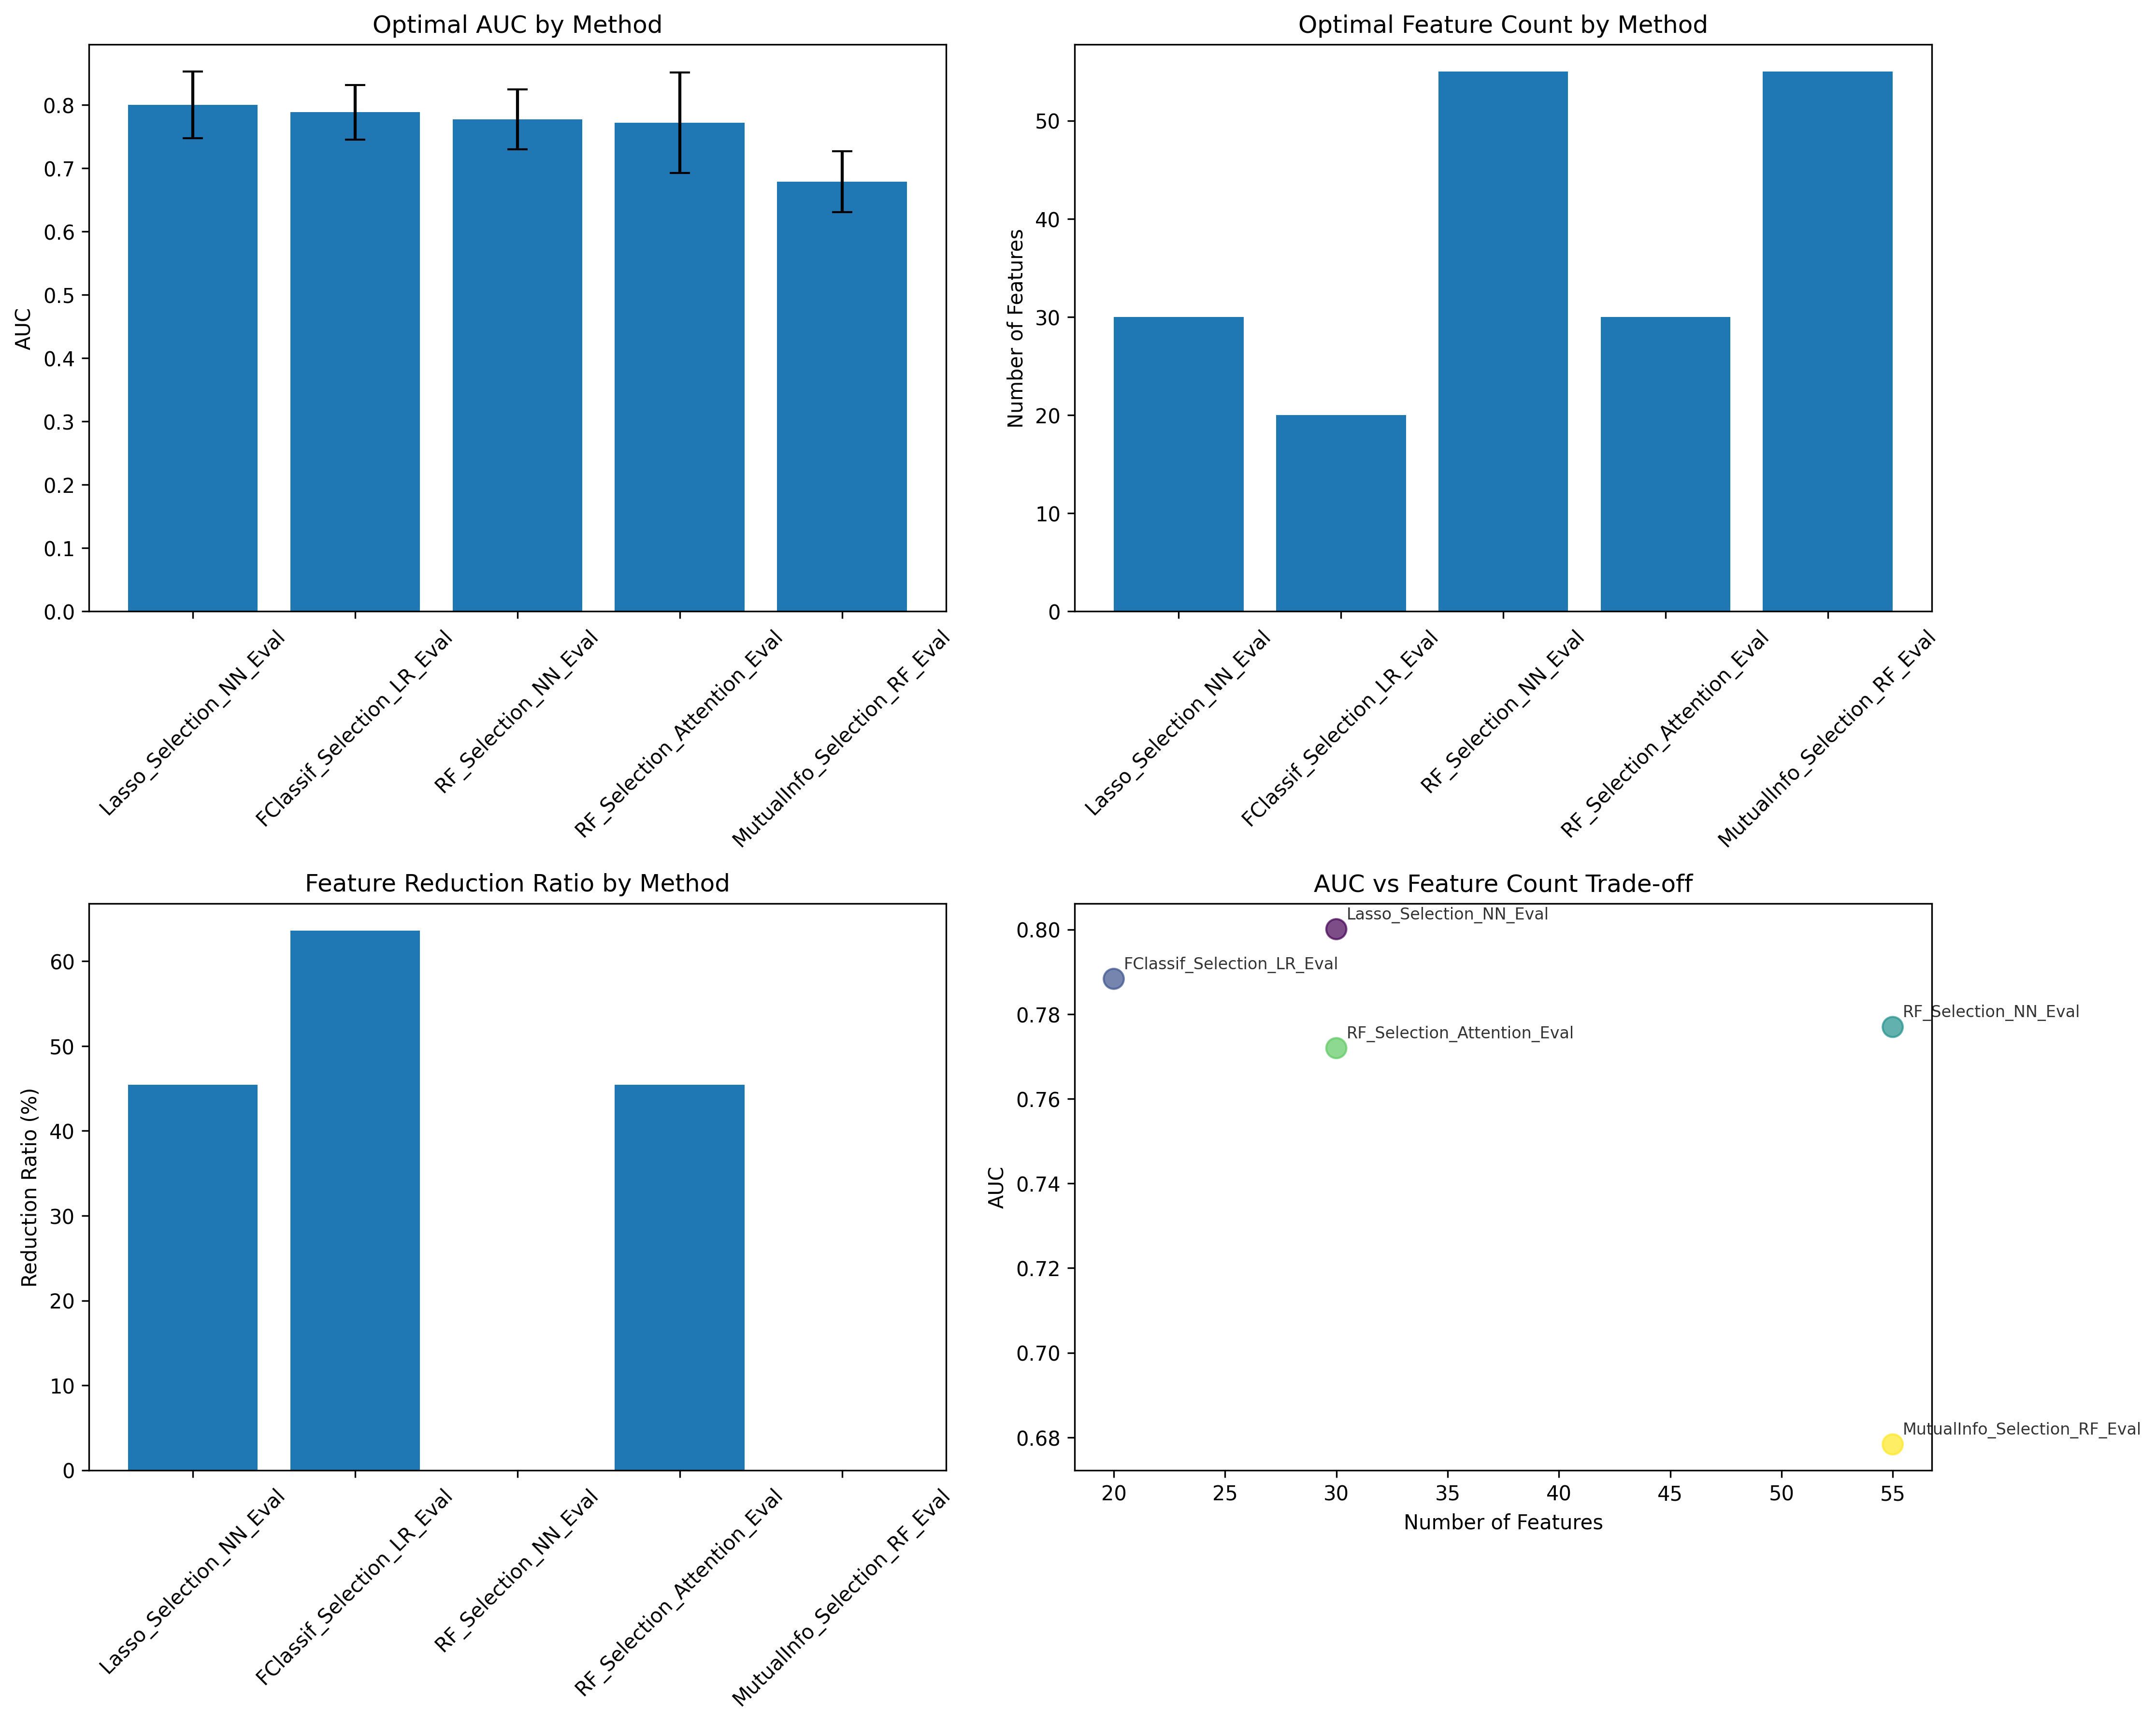

The table this chart was drawn from, first rows:
Method, Optimal_Features, Optimal_AUC, AUC_Std, Reduction_Ratio
Lasso_Selection_NN_Eval, 30, 0.8001, 0.05254, 45.45
FClassif_Selection_LR_Eval, 20, 0.7883, 0.04306, 63.64
RF_Selection_NN_Eval, 55, 0.777, 0.04713, 0.0
RF_Selection_Attention_Eval, 30, 0.772, 0.07943, 45.45
MutualInfo_Selection_RF_Eval, 55, 0.6784, 0.04807, 0.0
